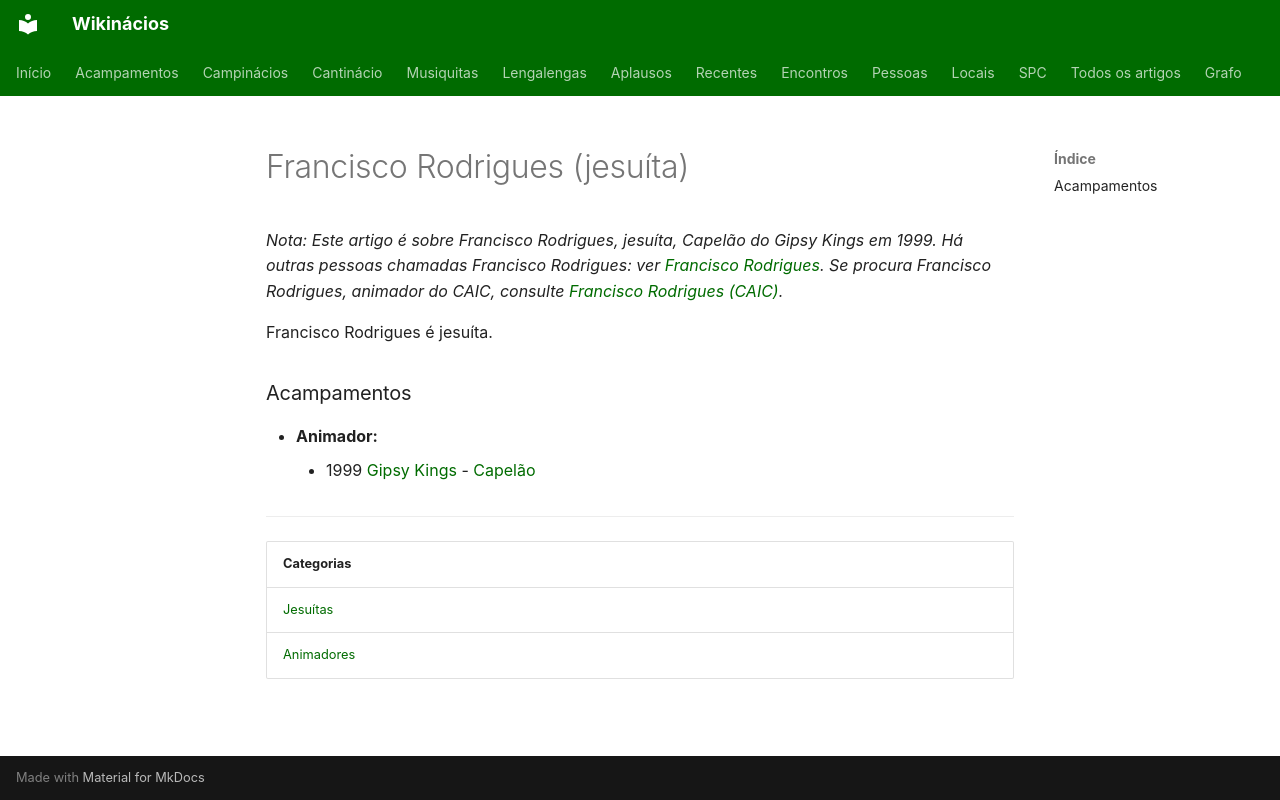

repository: neteinstein/Campinacios · page: Pessoas/F/Francisco Rodrigues (jesuíta).html · generator: mkdocs

# Francisco Rodrigues (jesuíta)

*Nota: Este artigo é sobre Francisco Rodrigues, jesuíta, Capelão do Gipsy Kings em 1999. Há outras pessoas chamadas Francisco Rodrigues: ver [Francisco Rodrigues](../../Movimento/Desambigua%C3%A7%C3%A3o/Francisco%20Rodrigues.md). Se procura Francisco Rodrigues, animador do CAIC, consulte [Francisco Rodrigues (CAIC)](../F/Francisco%20Rodrigues%20%28CAIC%29.md).*

Francisco Rodrigues é jesuíta.

### Acampamentos

- **Animador:**
    - 1999 [Gipsy Kings](../../Acampamentos/1999/Gipsy%20Kings.md) - [Capelão](../../Cargos/Capel%C3%A3o.md)

---

| Categorias |
| --- |
| [Jesuítas](../../Categorias/Jesu%C3%ADtas.md) |
| [Animadores](../../Categorias/Animadores.md) |
